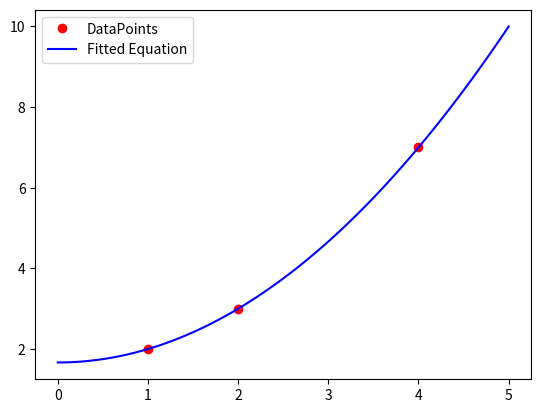

The script that saved this image:
import numpy as np
import matplotlib.pyplot as plt

x = np.array([1, 2, 4])
y = np.array([2, 3, 7])

X = np.array([np.ones(x.size), x, x*x])
Y = y

theta = np.dot(Y, np.linalg.pinv(X))

f = lambda x : theta[0] + theta[1]*x + theta[2]*x*x

xx = np.linspace(0, 5, 100)
yy = f(xx)

plt.plot(x, y, 'ro', label = 'DataPoints')
plt.plot(xx, yy, 'b', label = 'Fitted Equation')
plt.legend()
plt.show()